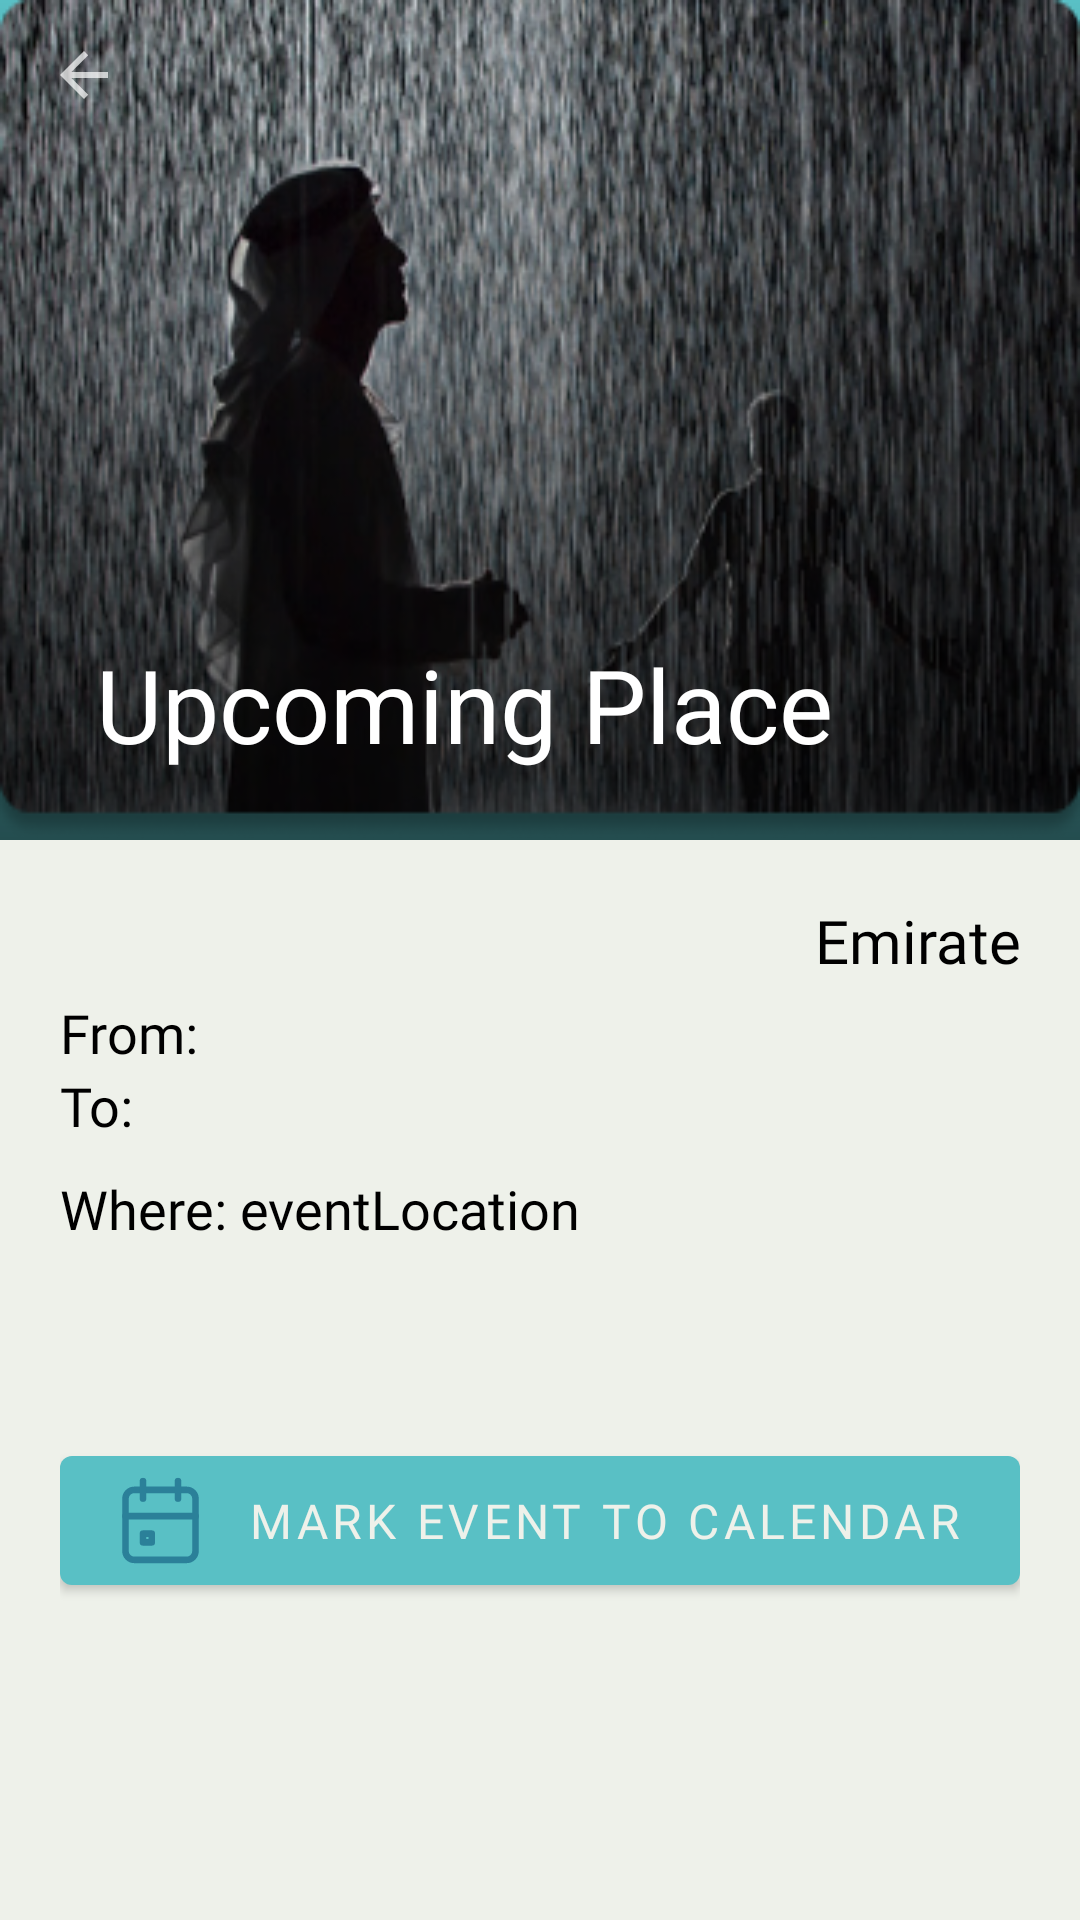

Write the Android layout XML for this screen, with the resource values it uses.
<!-- AndroidManifest.xml: application theme Theme.TourismApp -->
<!-- res/layout/fragment_ue_details.xml -->
<?xml version="1.0" encoding="utf-8"?>
<androidx.coordinatorlayout.widget.CoordinatorLayout xmlns:android="http://schemas.android.com/apk/res/android"
    xmlns:tools="http://schemas.android.com/tools"
    android:layout_width="match_parent"
    android:layout_height="match_parent"
    xmlns:app="http://schemas.android.com/apk/res-auto"
    tools:context=".ui.UPDetailsFragment"
    android:background="@color/gray_light"
    android:id="@+id/fragment_ue_details">

    <com.google.android.material.appbar.AppBarLayout
        android:id="@+id/ue_details_app_bar"
        android:layout_width="match_parent"
        android:layout_height="280dp"
        android:fitsSystemWindows="true"
        android:theme="@style/Theme.MaterialComponents.Light.DarkActionBar"
        android:background="@color/blue"
        >


        <com.google.android.material.appbar.CollapsingToolbarLayout
            android:id="@+id/ue_details_collapsing_toolbar"
            android:layout_width="match_parent"
            android:layout_height="match_parent"
            android:fitsSystemWindows="true"
            android:theme="@style/ThemeOverlay.AppCompat.Dark"
            app:layout_scrollFlags="scroll|snap|exitUntilCollapsed"
            app:title="Upcoming Place"
            >

            <LinearLayout
                android:id="@+id/ue_details_img_layout"
                android:layout_width="match_parent"
                android:layout_height="match_parent"
                android:background="@drawable/rain_room"

                >

                <ImageView
                    android:layout_width="match_parent"
                    android:layout_height="match_parent"
                    android:src="@drawable/image_shadow"
                    android:scaleType="centerCrop"
                    android:layout_gravity="center|end"
                    />

            </LinearLayout>

            <androidx.appcompat.widget.Toolbar
                android:id="@+id/ue_details_toolbar"
                app:navigationIcon="?attr/homeAsUpIndicator"
                android:layout_width="match_parent"
                android:layout_height="50dp"
                android:theme="@style/ThemeOverlay.AppCompat.Dark"
                app:layout_collapseMode="pin"/>
        </com.google.android.material.appbar.CollapsingToolbarLayout>

    </com.google.android.material.appbar.AppBarLayout>

    <androidx.core.widget.NestedScrollView
        android:layout_width="match_parent"
        android:layout_height="match_parent"
        app:layout_behavior="com.google.android.material.appbar.AppBarLayout$ScrollingViewBehavior">

        <LinearLayout
            android:layout_width="match_parent"
            android:layout_height="match_parent"
            android:orientation="vertical"
            android:padding="20dp">

            <com.google.android.material.textview.MaterialTextView
                android:id="@+id/ue_details_emirate"
                android:layout_width="match_parent"
                android:layout_height="wrap_content"
                android:fontFamily="@font/quicksand_bold"
                android:text="@string/emirate"
                android:textAlignment="textEnd"
                android:textColor="@color/black"
                android:textSize="20sp" />

            <TextView
                android:id="@+id/ue_details_from_date"
                android:layout_width="match_parent"
                android:layout_height="wrap_content"
                android:layout_marginTop="5dp"
                android:fontFamily="@font/quicksand"
                android:text="From: "
                android:textColor="@color/black"
                android:textSize="18sp" />

            <TextView
                android:id="@+id/ue_details_to_date"
                android:layout_width="match_parent"
                android:layout_height="wrap_content"
                android:fontFamily="@font/quicksand"
                android:text="To: "
                android:textColor="@color/black"
                android:textSize="18sp" />

            <com.google.android.material.textview.MaterialTextView
                android:id="@+id/ue_details_location"
                android:layout_width="match_parent"
                android:layout_height="wrap_content"
                android:layout_marginTop="10dp"
                android:fontFamily="@font/quicksand"
                android:text="Where: eventLocation"
                android:textColor="@color/black"
                android:textSize="18sp" />

            <com.google.android.material.textview.MaterialTextView
                android:id="@+id/ue_details_content"
                android:layout_width="match_parent"
                android:layout_height="wrap_content"
                android:fontFamily="@font/quicksand"
                android:lineHeight="30dp"
                android:paddingTop="20dp"
                android:textColor="@color/black"
                android:textSize="18sp" />

            <com.google.android.material.button.MaterialButton
                android:id="@+id/ue_details_btn"
                android:drawableLeft="@drawable/ic_calendar"
                android:layout_width="match_parent"
                android:layout_height="wrap_content"
                android:layout_marginTop="20dp"
                android:textSize="16sp"
                android:fontFamily="@font/quicksand_bold"
                android:text="@string/mark_event_to_calendar" />

        </LinearLayout>


    </androidx.core.widget.NestedScrollView>


</androidx.coordinatorlayout.widget.CoordinatorLayout>
<!-- resources referenced by this layout -->
<resources>
  <color name="black">#FF000000</color>
  <color name="blue">#59C0C5</color>
  <color name="gray_light">#EEF1EA</color>
  <!-- drawable ic_calendar (drawable) -->
  <vector android:height="35dp" android:viewportHeight="44"
      android:viewportWidth="44" android:width="35dp" xmlns:android="http://schemas.android.com/apk/res/android">
      <path android:fillColor="#00000000"
          android:pathData="M33,9.1667H11C8.9749,9.1667 7.3333,10.8083 7.3333,12.8334V34.8334C7.3333,36.8584 8.9749,38.5 11,38.5H33C35.025,38.5 36.6666,36.8584 36.6666,34.8334V12.8334C36.6666,10.8083 35.025,9.1667 33,9.1667Z"
          android:strokeColor="#2B8099" android:strokeLineCap="round"
          android:strokeLineJoin="round" android:strokeWidth="2.75"/>
      <path android:fillColor="#00000000"
          android:pathData="M29.3333,5.5V12.8333"
          android:strokeColor="#2B8099" android:strokeLineCap="round"
          android:strokeLineJoin="round" android:strokeWidth="2.75"/>
      <path android:fillColor="#00000000"
          android:pathData="M14.6667,5.5V12.8333"
          android:strokeColor="#2B8099" android:strokeLineCap="round"
          android:strokeLineJoin="round" android:strokeWidth="2.75"/>
      <path android:fillColor="#00000000"
          android:pathData="M7.3333,20.1667H36.6666"
          android:strokeColor="#2B8099" android:strokeLineCap="round"
          android:strokeLineJoin="round" android:strokeWidth="2.75"/>
      <path android:fillColor="#00000000"
          android:pathData="M18.3334,27.5H14.6667V31.1667H18.3334V27.5Z"
          android:strokeColor="#2B8099" android:strokeLineCap="round"
          android:strokeLineJoin="round" android:strokeWidth="2.75"/>
  </vector>
  <!-- drawable image_shadow (drawable) -->
  <?xml version="1.0" encoding="utf-8"?>
  <shape xmlns:android="http://schemas.android.com/apk/res/android"
      android:shape="rectangle">
  
      <corners
          android:radius="10dp"
          />
      <gradient
          android:angle="270"
          android:centerX="300%"
          android:startColor="#00000000"
          android:endColor="#99000000"
          android:type="linear"
          />
      <size
          android:width="270dp"
          android:height="40dp"
          />
  </shape>
  <!-- drawable rain_room: png bitmap (drawable, 176164 bytes) -->
  <string name="emirate">Emirate</string>
  <string name="mark_event_to_calendar">Mark event to calendar</string>
  <style name="Theme.TourismApp" parent="Theme.MaterialComponents.Light.NoActionBar">
          
          <item name="colorPrimary">@color/blue</item>
          <item name="colorPrimaryVariant">@color/blue_light</item>
          <item name="colorOnPrimary">@color/gray_light</item>
  
          
          <item name="colorSecondary">@color/gray</item>
          <item name="colorSecondaryVariant">@color/gray_light</item>
          <item name="colorOnSecondary">@color/black</item>
          
          <item name="android:statusBarColor" tools:targetApi="l">?attr/colorPrimary</item>
          
  
      </style>
  <color name="blue_light">#A8E0CA</color>
  <color name="gray">#E9E9E9</color>
</resources>
